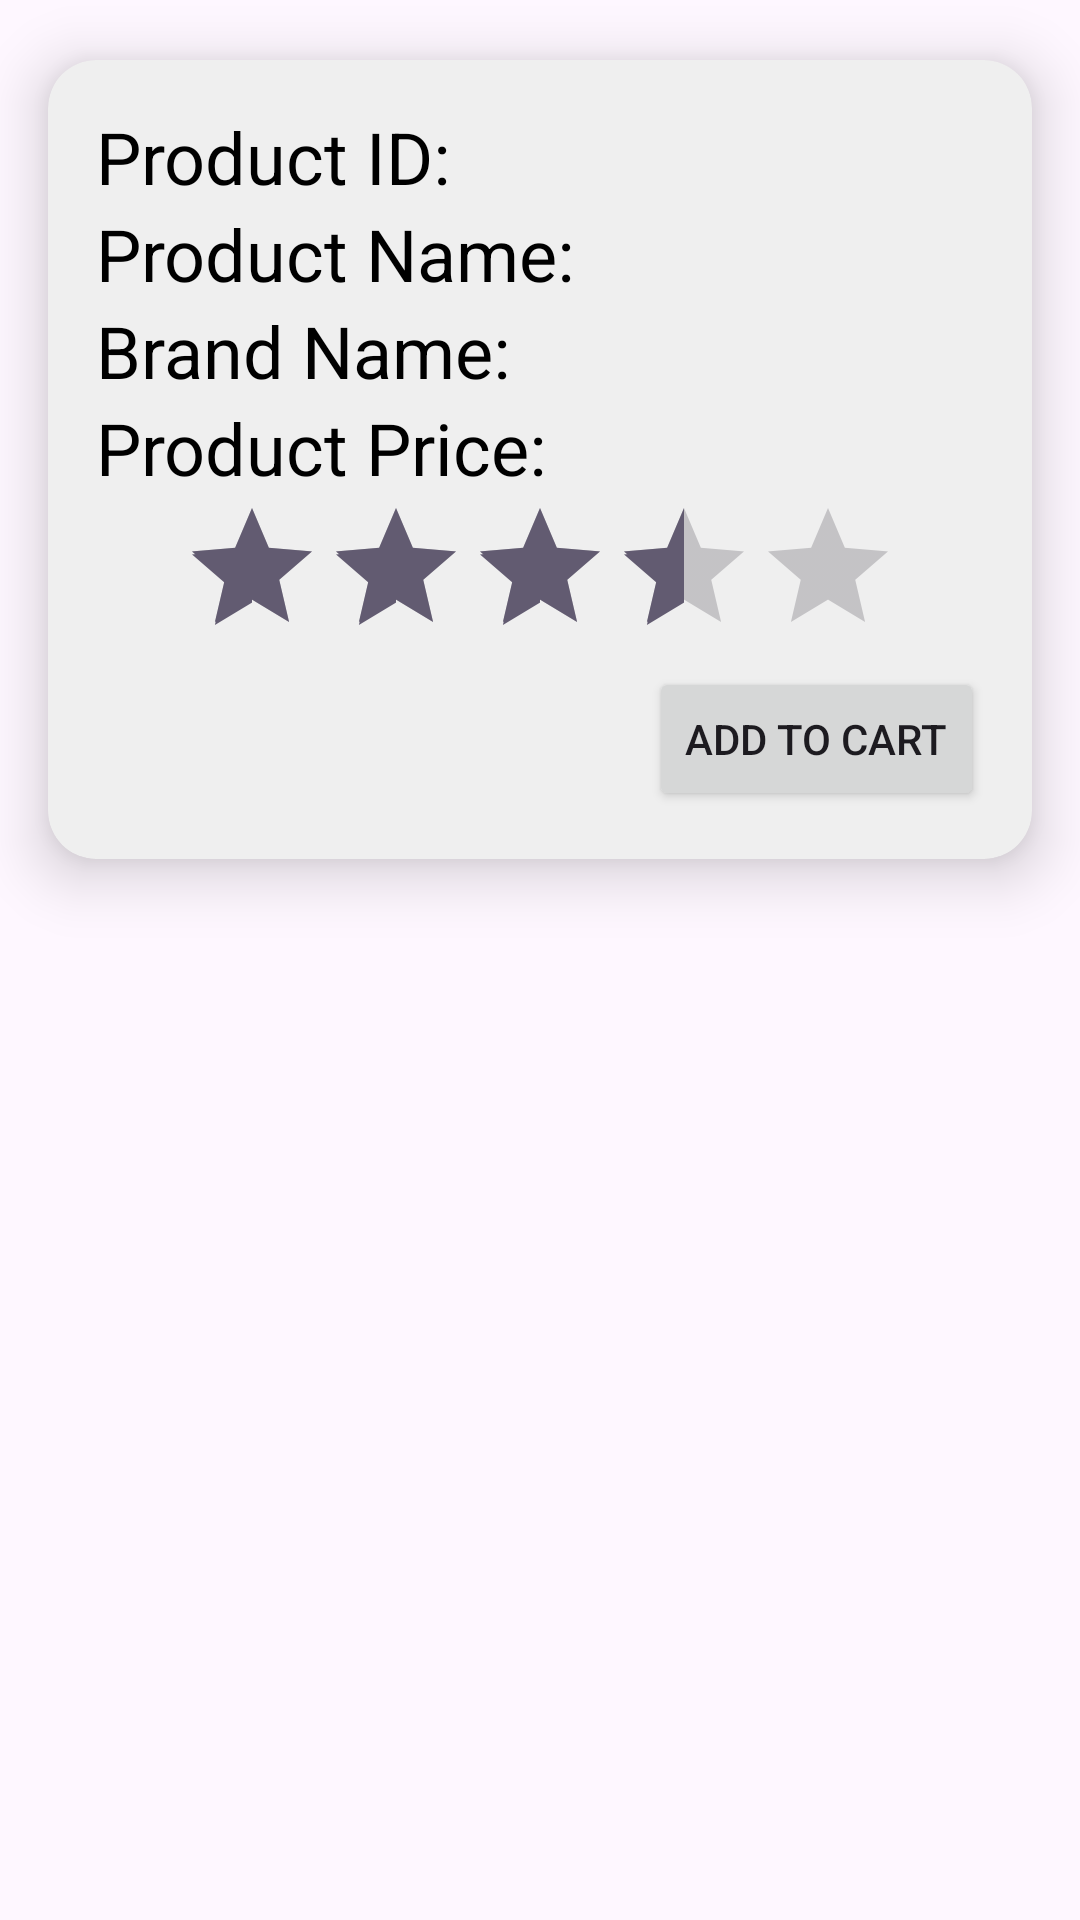

Write the Android layout XML for this screen, with the resource values it uses.
<!-- AndroidManifest.xml: application theme Theme.Pethelp -->
<!-- res/layout/products.xml -->
<?xml version="1.0" encoding="utf-8"?>
<RelativeLayout
    xmlns:android="http://schemas.android.com/apk/res/android"
    android:layout_width="match_parent"
    android:layout_height="wrap_content"
    xmlns:app="http://schemas.android.com/apk/res-auto"
    android:background="@color/lavender">

    <androidx.cardview.widget.CardView
        android:layout_width="match_parent"
        android:layout_height="wrap_content"
        app:cardElevation="12dp"
        app:cardCornerRadius="16dp"
        android:layout_marginLeft="16dp"
        android:layout_marginRight="16dp"
        android:layout_marginTop="20dp"
        android:backgroundTint="#efefef">

        <LinearLayout
            android:layout_width="match_parent"
            android:layout_height="wrap_content"
            android:layout_margin="16dp"
            android:orientation="vertical">

            <LinearLayout
                android:layout_width="wrap_content"
                android:layout_height="wrap_content"
                android:orientation="horizontal"
                android:layout_gravity="center_vertical">

                <TextView
                    android:layout_width="wrap_content"
                    android:layout_height="wrap_content"
                    android:text="Product ID: "
                    android:textSize="24dp"
                    android:textColor="@color/black"
                    style="bold"/>

                <TextView
                    android:id="@+id/productid"
                    android:layout_width="wrap_content"
                    android:layout_height="wrap_content"
                    android:textSize="24dp"
                    android:textColor="@color/black"
                    style="bold"/>

            </LinearLayout>

            <LinearLayout
                android:layout_width="wrap_content"
                android:layout_height="wrap_content"
                android:orientation="horizontal"
                android:layout_gravity="center_vertical">

                <TextView
                    android:layout_width="wrap_content"
                    android:layout_height="wrap_content"
                    android:text="Product Name: "
                    android:textSize="24dp"
                    android:textColor="@color/black"
                    style="bold"/>

                <TextView
                    android:id="@+id/productname"
                    android:layout_width="wrap_content"
                    android:layout_height="wrap_content"
                    android:textSize="24dp"
                    android:textColor="@color/black"
                    style="bold"/>

            </LinearLayout>

            <LinearLayout
                android:layout_width="wrap_content"
                android:layout_height="wrap_content"
                android:orientation="horizontal"
                android:layout_gravity="center_vertical">

                <TextView
                    android:layout_width="wrap_content"
                    android:layout_height="wrap_content"
                    android:text="Brand Name: "
                    android:textSize="24dp"
                    android:textColor="@color/black"
                    style="bold"/>

                <TextView
                    android:id="@+id/brandname"
                    android:layout_width="wrap_content"
                    android:layout_height="wrap_content"
                    android:textSize="24dp"
                    android:textColor="@color/black"
                    style="bold"/>

            </LinearLayout>

            <LinearLayout
                android:layout_width="wrap_content"
                android:layout_height="wrap_content"
                android:orientation="horizontal"
                android:layout_gravity="center_vertical">

                <TextView
                    android:layout_width="wrap_content"
                    android:layout_height="wrap_content"
                    android:text="Product Price: "
                    android:textSize="24dp"
                    android:textColor="@color/black"
                    style="bold"/>

                <TextView
                    android:id="@+id/price"
                    android:layout_width="wrap_content"
                    android:layout_height="wrap_content"
                    android:textSize="24dp"
                    android:textColor="@color/black"
                    style="bold"/>

            </LinearLayout>

            
            <RatingBar
                android:id="@+id/ratingBar"
                android:layout_width="wrap_content"
                android:layout_height="wrap_content"
                android:numStars="5"
                android:rating="3.5"
                android:stepSize="0.5"
                android:isIndicator="false"
                android:layout_gravity="center"/>

            <Button
                android:id="@+id/addtocart"
                android:layout_width="wrap_content"
                android:layout_height="wrap_content"
                android:text="Add to Cart"
                android:layout_gravity="right"/>

        </LinearLayout>

    </androidx.cardview.widget.CardView>

</RelativeLayout>
<!-- resources referenced by this layout -->
<resources>
  <style name="Theme.Pethelp" parent="Base.Theme.Pethelp" />
  <style name="Base.Theme.Pethelp" parent="Theme.Material3.DayNight.NoActionBar">
          
          <item name="colorPrimary">@color/lavender</item>
          <item name="colorPrimaryVariant">@color/lavender</item>
          <item name="colorOnPrimary">@color/white</item>
  
  
      </style>
  <!-- not gathered from this repository: default colours our renderer supplied (Android Studio template values) -->
  <color name="black">#FF000000</color>
  <color name="white">#FFFFFFFF</color>
</resources>
